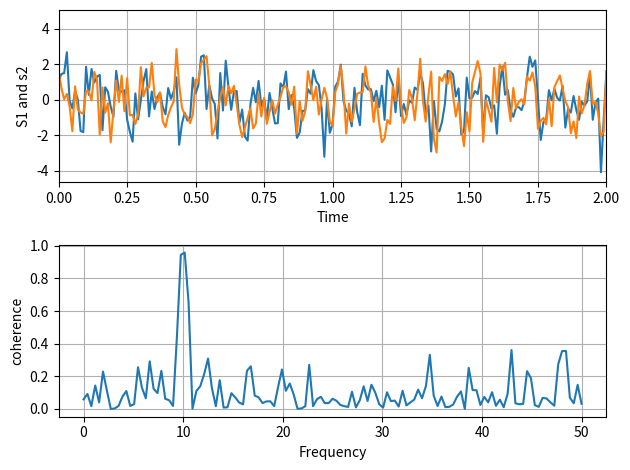

Here is the Python script that generated this plot:
import numpy as np
import matplotlib.pyplot as plt
'''
比较一致性
cohere(x, y, NFFT=256, Fs=2, Fc=0, detrend=<function detrend_none>,
		 window=<function window_hanning>, noverlap=0, pad_to=None, 
        sides='default', scale_by_freq=None, *, data=None, 
          **kwargs)[source]


'''
#Fixing random state for reproducibility
np.random.seed(19680801)

dt = 0.01
t = np.arange(0, 30, dt)
nse1 = np.random.randn(len(t)) # white noise 1
nse2 = np.random.randn(len(t)) # white naise 2

#Two signals with a coherent port at 10 Hz and a random port
s1 = np.sin(2 * np.pi * 10 * t) + nse1
s2 = np.sin(2 * np.pi * 10 * t) + nse2

fig ,axs = plt.subplots(2,1)
axs[0].plot(t,s1,t,s2)
axs[0].set_xlim(0,2) # X轴范围
axs[0].set_xlabel('Time')
axs[0].set_ylabel('S1 and s2')
axs[0].grid(True)

cxy, f = axs[1].cohere(s1, s2, 256, 1. / dt)
axs[1].set_ylabel('coherence')
fig.tight_layout()

plt.show()